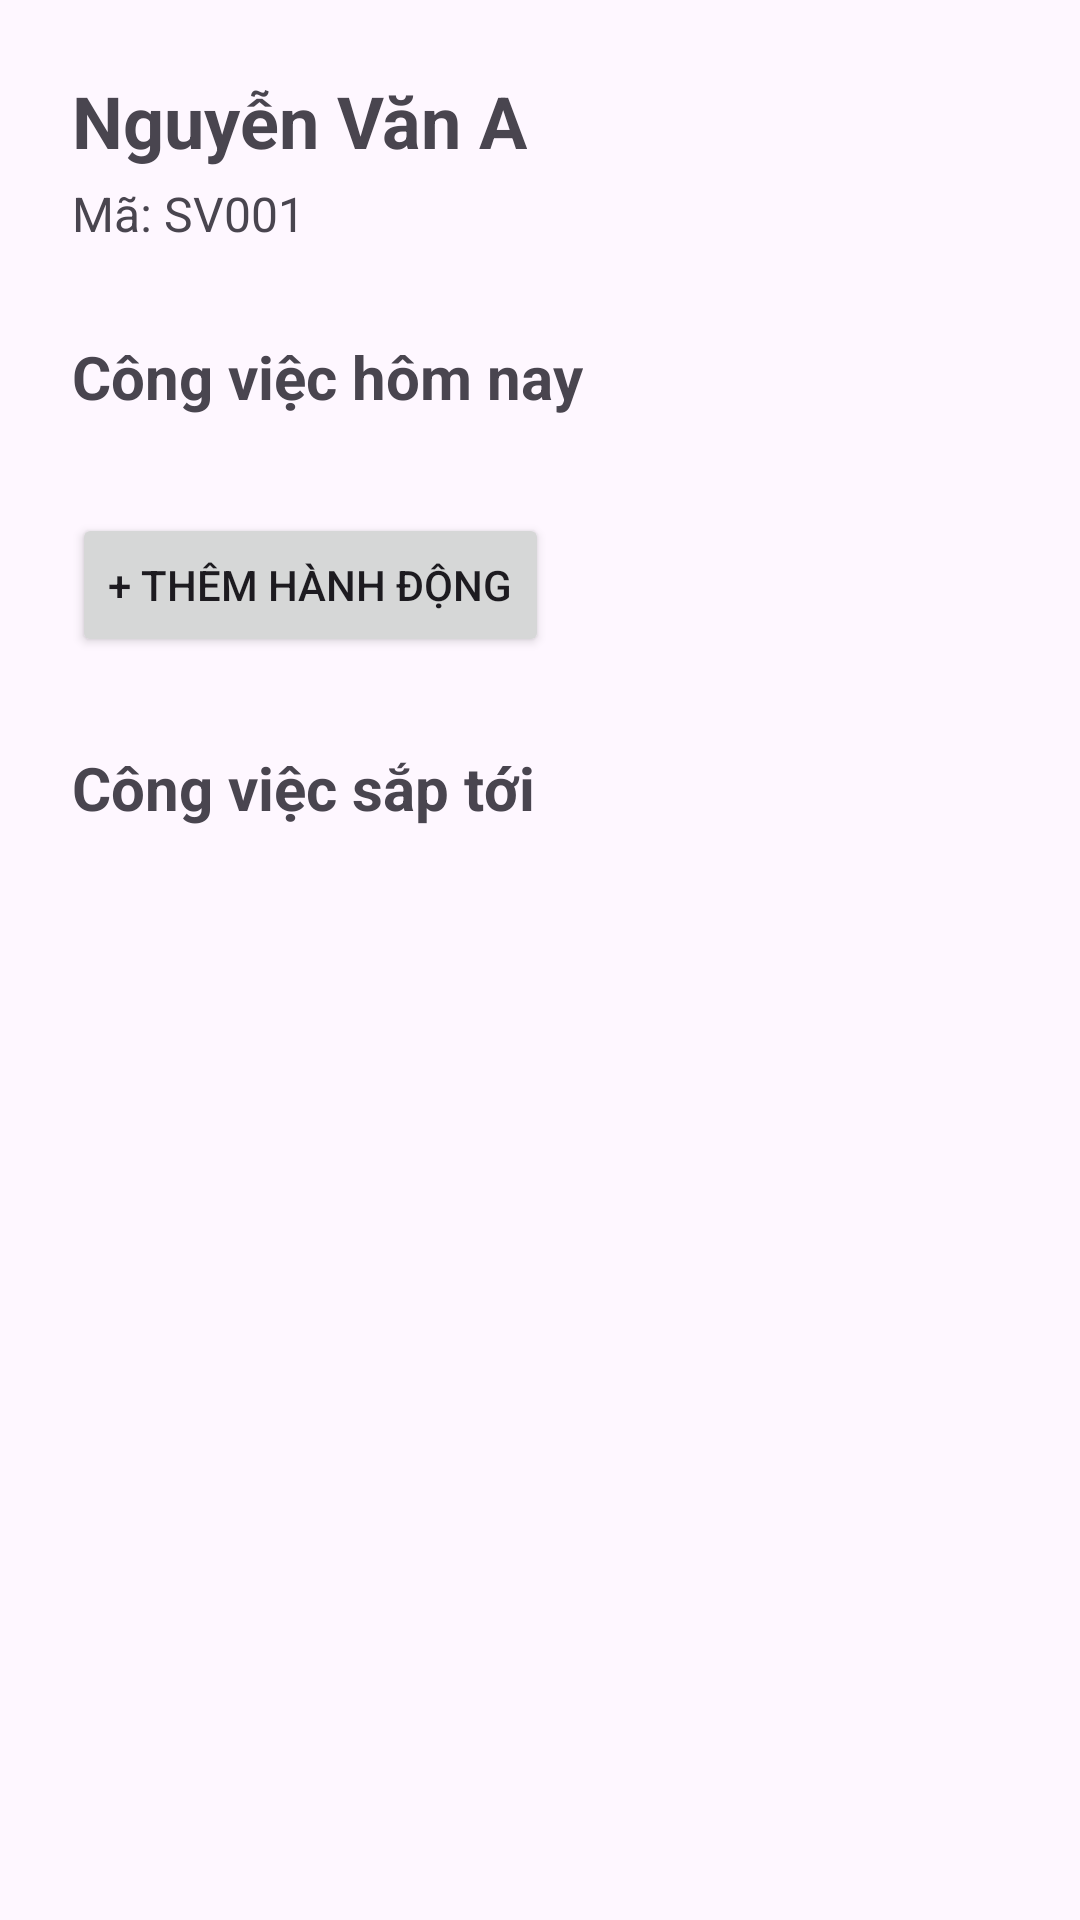

Write the Android layout XML for this screen, with the resource values it uses.
<!-- AndroidManifest.xml: application theme Theme.TH02_app -->
<!-- res/layout/activity_home.xml -->
<?xml version="1.0" encoding="utf-8"?>
<ScrollView xmlns:android="http://schemas.android.com/apk/res/android"
    android:layout_width="match_parent"
    android:layout_height="match_parent">

    <LinearLayout
        android:layout_width="match_parent"
        android:layout_height="wrap_content"
        android:orientation="vertical"
        android:padding="24dp">

        <TextView
            android:layout_width="wrap_content"
            android:layout_height="wrap_content"
            android:text="Nguyễn Văn A"
            android:textSize="24sp"
            android:textStyle="bold" />

        <TextView
            android:layout_width="wrap_content"
            android:layout_height="wrap_content"
            android:text="Mã: SV001"
            android:textSize="16sp"
            android:layout_marginTop="4dp"
            android:layout_marginBottom="30dp" />

        <TextView
            android:layout_width="wrap_content"
            android:layout_height="wrap_content"
            android:text="Công việc hôm nay"
            android:textSize="20sp"
            android:textStyle="bold" />

        <LinearLayout
            android:id="@+id/layoutCongViecHomNay"
            android:layout_width="match_parent"
            android:layout_height="wrap_content"
            android:orientation="vertical"
            android:layout_marginTop="12dp"
            android:layout_marginBottom="20dp" />

        <Button
            android:id="@+id/btnThemHanhDong"
            android:layout_width="wrap_content"
            android:layout_height="wrap_content"
            android:text="+ Thêm hành động"
            android:layout_marginBottom="30dp" />

        <TextView
            android:layout_width="wrap_content"
            android:layout_height="wrap_content"
            android:text="Công việc sắp tới"
            android:textSize="20sp"
            android:textStyle="bold" />

        <LinearLayout
            android:id="@+id/layoutCongViecSapToi"
            android:layout_width="match_parent"
            android:layout_height="wrap_content"
            android:orientation="vertical"
            android:layout_marginTop="12dp" />

    </LinearLayout>

</ScrollView>
<!-- resources referenced by this layout -->
<resources>
  <style name="Theme.TH02_app" parent="Base.Theme.TH02_app" />
  <style name="Base.Theme.TH02_app" parent="Theme.Material3.DayNight.NoActionBar">
          
          
      </style>
</resources>
